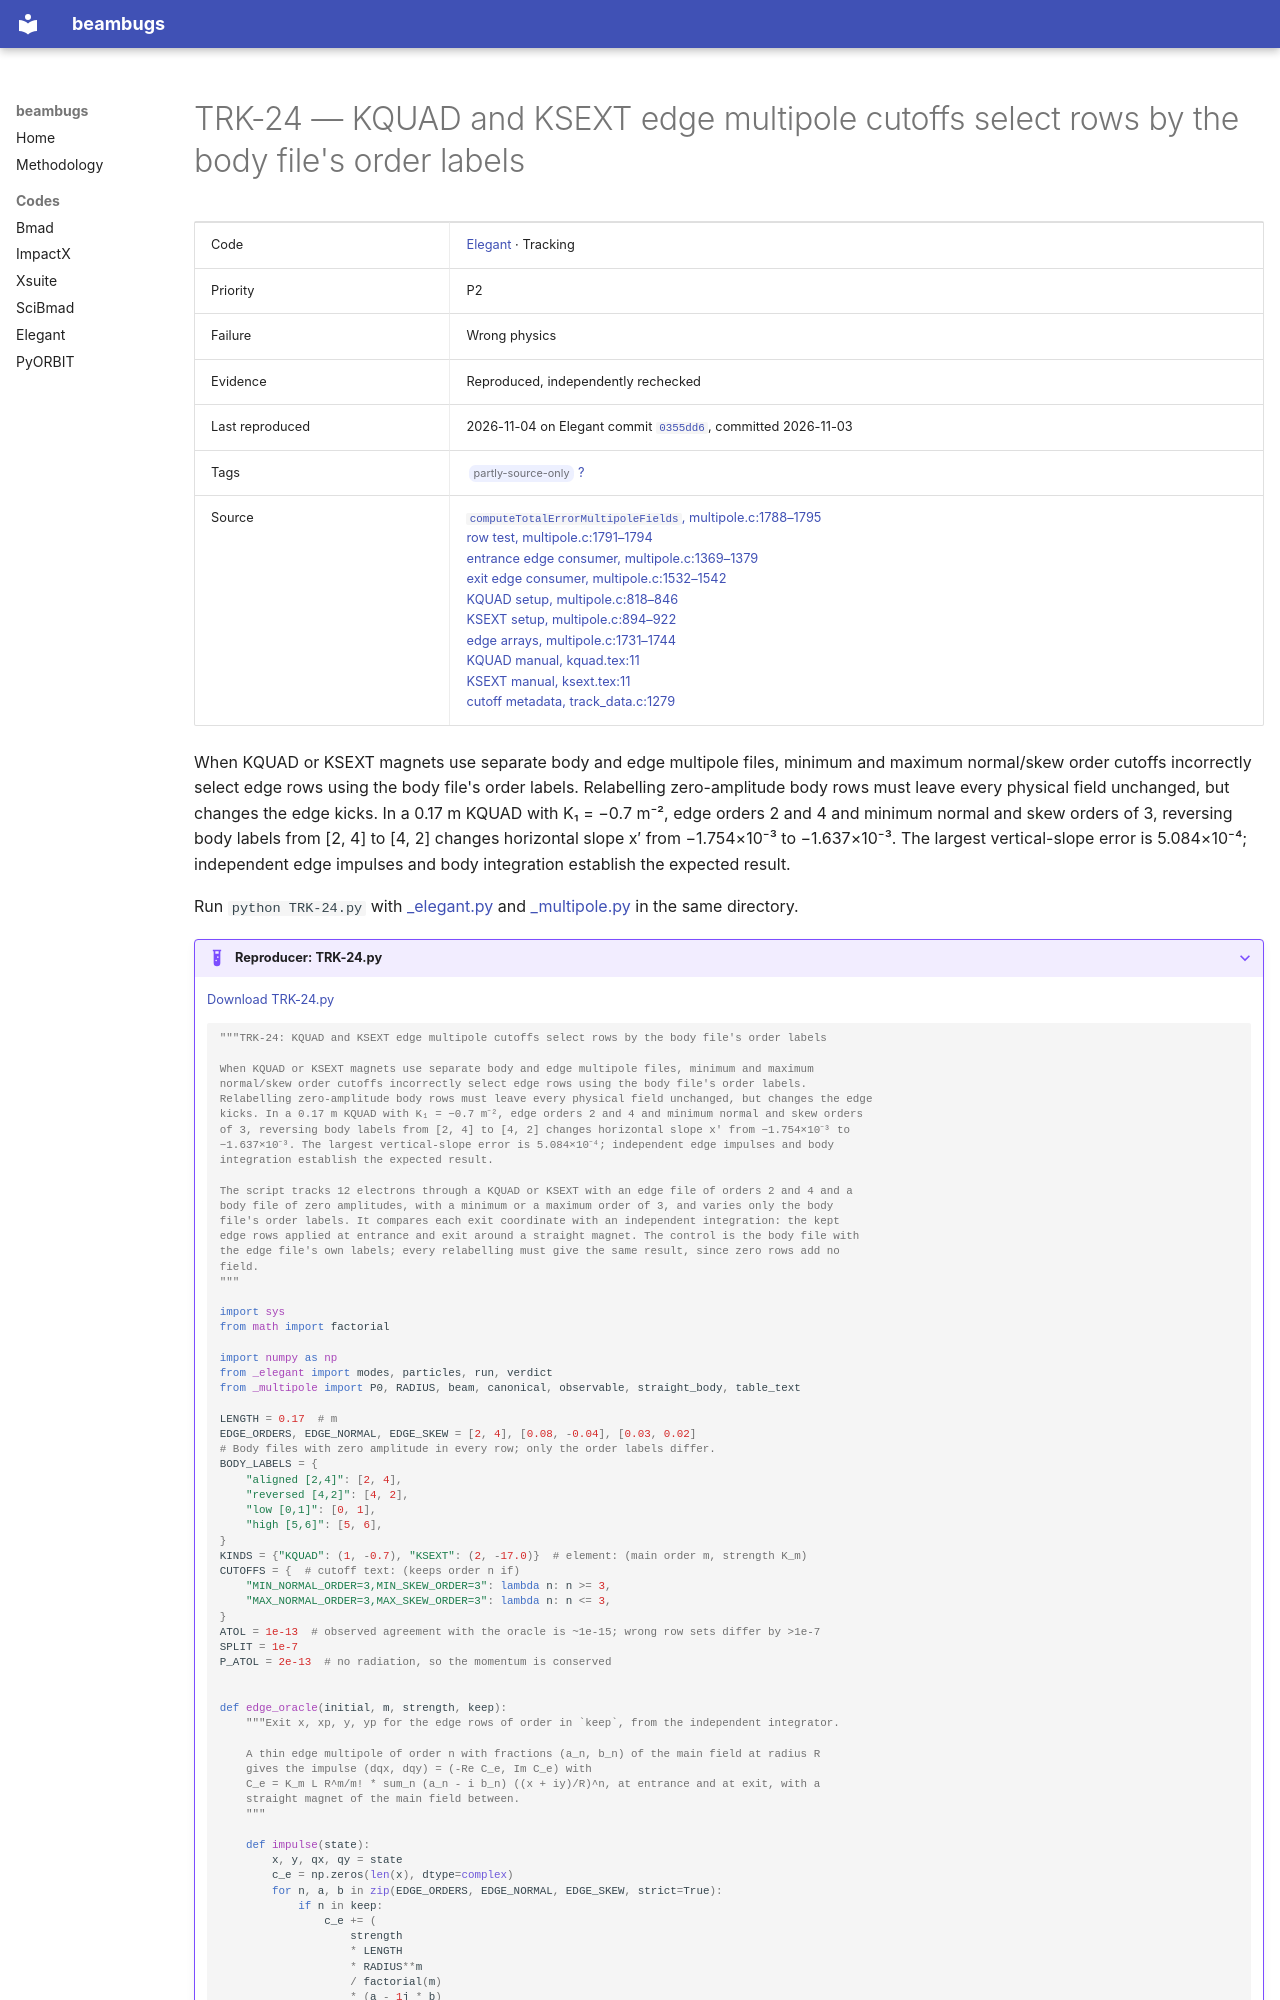

repository: nikitakuklev/beambugs · page: elegant/TRK-24/index.html · generator: mkdocs

---
title: "TRK-24: KQUAD and KSEXT edge multipole cutoffs select rows by the body file's order labels"
hide:
  - toc
---

# TRK-24 — KQUAD and KSEXT edge multipole cutoffs select rows by the body file's order labels

| | |
|---|---|
| Code | [Elegant](../index.md) · Tracking |
| Priority | P2 |
| Failure | Wrong physics |
| Evidence | Reproduced, independently rechecked |
| Last reproduced | 2026-11-04 on Elegant commit [`0355dd6`](https://github.com/rtsoliday/elegant/commit/0355dd6aca12), committed 2026-11-03 |
| Tags | <span class="bb-tag">partly-source-only</span> [?](../../methodology.md#tags) |
| Source | [`computeTotalErrorMultipoleFields`, multipole.c:1788–1795](https://github.com/rtsoliday/elegant/blob/0355dd6aca12c861971fbf8f3ae78a0ded991734/src/multipole.c#L1788-L1795)<br>[row test, multipole.c:1791–1794](https://github.com/rtsoliday/elegant/blob/0355dd6aca12c861971fbf8f3ae78a0ded991734/src/multipole.c#L1791-L1794)<br>[entrance edge consumer, multipole.c:1369–1379](https://github.com/rtsoliday/elegant/blob/0355dd6aca12c861971fbf8f3ae78a0ded991734/src/multipole.c#L1369-L1379)<br>[exit edge consumer, multipole.c:1532–1542](https://github.com/rtsoliday/elegant/blob/0355dd6aca12c861971fbf8f3ae78a0ded991734/src/multipole.c#L1532-L1542)<br>[KQUAD setup, multipole.c:818–846](https://github.com/rtsoliday/elegant/blob/0355dd6aca12c861971fbf8f3ae78a0ded991734/src/multipole.c#L818-L846)<br>[KSEXT setup, multipole.c:894–922](https://github.com/rtsoliday/elegant/blob/0355dd6aca12c861971fbf8f3ae78a0ded991734/src/multipole.c#L894-L922)<br>[edge arrays, multipole.c:1731–1744](https://github.com/rtsoliday/elegant/blob/0355dd6aca12c861971fbf8f3ae78a0ded991734/src/multipole.c#L1731-L1744)<br>[KQUAD manual, kquad.tex:11](https://github.com/rtsoliday/elegant/blob/0355dd6aca12c861971fbf8f3ae78a0ded991734/doc/kquad.tex#L11)<br>[KSEXT manual, ksext.tex:11](https://github.com/rtsoliday/elegant/blob/0355dd6aca12c861971fbf8f3ae78a0ded991734/doc/ksext.tex#L11)<br>[cutoff metadata, track_data.c:1279](https://github.com/rtsoliday/elegant/blob/0355dd6aca12c861971fbf8f3ae78a0ded991734/src/track_data.c#L1279) |

When KQUAD or KSEXT magnets use separate body and edge multipole files, minimum and maximum normal/skew order cutoffs incorrectly select edge rows using the body file's order labels. Relabelling zero-amplitude body rows must leave every physical field unchanged, but changes the edge kicks. In a 0.17 m KQUAD with K₁ = −0.7 m⁻², edge orders 2 and 4 and minimum normal and skew orders of 3, reversing body labels from [2, 4] to [4, 2] changes horizontal slope x′ from −1.754×10⁻³ to −1.637×10⁻³. The largest vertical-slope error is 5.084×10⁻⁴; independent edge impulses and body integration establish the expected result.

Run `python TRK-24.py` with [_elegant.py](../helpers/_elegant.py) and [_multipole.py](../helpers/_multipole.py) in the same directory.

??? example "Reproducer: TRK-24.py"

    [Download TRK-24.py](TRK-24.py)

    ```python
    """TRK-24: KQUAD and KSEXT edge multipole cutoffs select rows by the body file's order labels

    When KQUAD or KSEXT magnets use separate body and edge multipole files, minimum and maximum
    normal/skew order cutoffs incorrectly select edge rows using the body file's order labels.
    Relabelling zero-amplitude body rows must leave every physical field unchanged, but changes the edge
    kicks. In a 0.17 m KQUAD with K₁ = −0.7 m⁻², edge orders 2 and 4 and minimum normal and skew orders
    of 3, reversing body labels from [2, 4] to [4, 2] changes horizontal slope x′ from −1.754×10⁻³ to
    −1.637×10⁻³. The largest vertical-slope error is 5.084×10⁻⁴; independent edge impulses and body
    integration establish the expected result.

    The script tracks 12 electrons through a KQUAD or KSEXT with an edge file of orders 2 and 4 and a
    body file of zero amplitudes, with a minimum or a maximum order of 3, and varies only the body
    file's order labels. It compares each exit coordinate with an independent integration: the kept
    edge rows applied at entrance and exit around a straight magnet. The control is the body file with
    the edge file's own labels; every relabelling must give the same result, since zero rows add no
    field.
    """

    import sys
    from math import factorial

    import numpy as np
    from _elegant import modes, particles, run, verdict
    from _multipole import P0, RADIUS, beam, canonical, observable, straight_body, table_text

    LENGTH = 0.17  # m
    EDGE_ORDERS, EDGE_NORMAL, EDGE_SKEW = [2, 4], [0.08, -0.04], [0.03, 0.02]
    # Body files with zero amplitude in every row; only the order labels differ.
    BODY_LABELS = {
        "aligned [2,4]": [2, 4],
        "reversed [4,2]": [4, 2],
        "low [0,1]": [0, 1],
        "high [5,6]": [5, 6],
    }
    KINDS = {"KQUAD": (1, -0.7), "KSEXT": (2, -17.0)}  # element: (main order m, strength K_m)
    CUTOFFS = {  # cutoff text: (keeps order n if)
        "MIN_NORMAL_ORDER=3,MIN_SKEW_ORDER=3": lambda n: n >= 3,
        "MAX_NORMAL_ORDER=3,MAX_SKEW_ORDER=3": lambda n: n <= 3,
    }
    ATOL = 1e-13  # observed agreement with the oracle is ~1e-15; wrong row sets differ by >1e-7
    SPLIT = 1e-7
    P_ATOL = 2e-13  # no radiation, so the momentum is conserved


    def edge_oracle(initial, m, strength, keep):
        """Exit x, xp, y, yp for the edge rows of order in `keep`, from the independent integrator.

        A thin edge multipole of order n with fractions (a_n, b_n) of the main field at radius R
        gives the impulse (dqx, dqy) = (-Re C_e, Im C_e) with
        C_e = K_m L R^m/m! * sum_n (a_n - i b_n) ((x + iy)/R)^n, at entrance and at exit, with a
        straight magnet of the main field between.
        """
